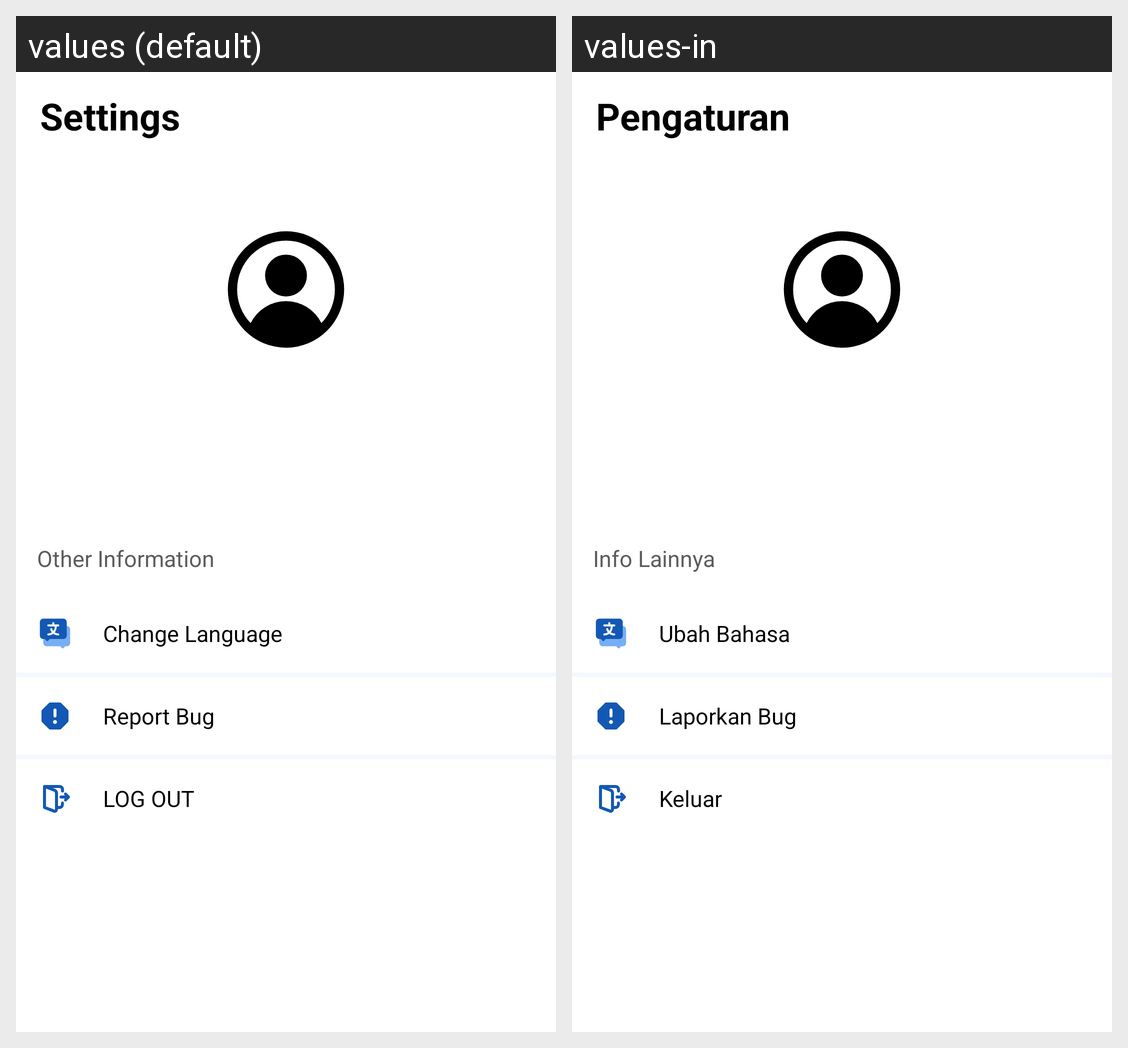

Strings drawn on this Android screen and how each of the app's shown locales translates them:
Android screen res/layout/fragment_profile.xml rendered under 2 locales, left to right: values (default), values-in. Device: Nexus 5 (rendered at 1080×1920; each locale shown at half size, 540×960, under a caption strip naming it); theme Theme.Storyapps.NoActionBar.
Strings drawn on this screen, with the default value and each locale's value (text and hints the layout hard-codes, and strings that could not be matched under every locale, appear in the picture but are not listed):

SETTING
  values: Settings
  values-in: Pengaturan

INFO
  values: Other Information
  values-in: Info Lainnya

CHANGE_LANGUAGES
  values: Change Language
  values-in: Ubah Bahasa

REPORT_BUG
  values: Report Bug
  values-in: Laporkan Bug

LOGOUT
  values: LOG OUT
  values-in: Keluar
